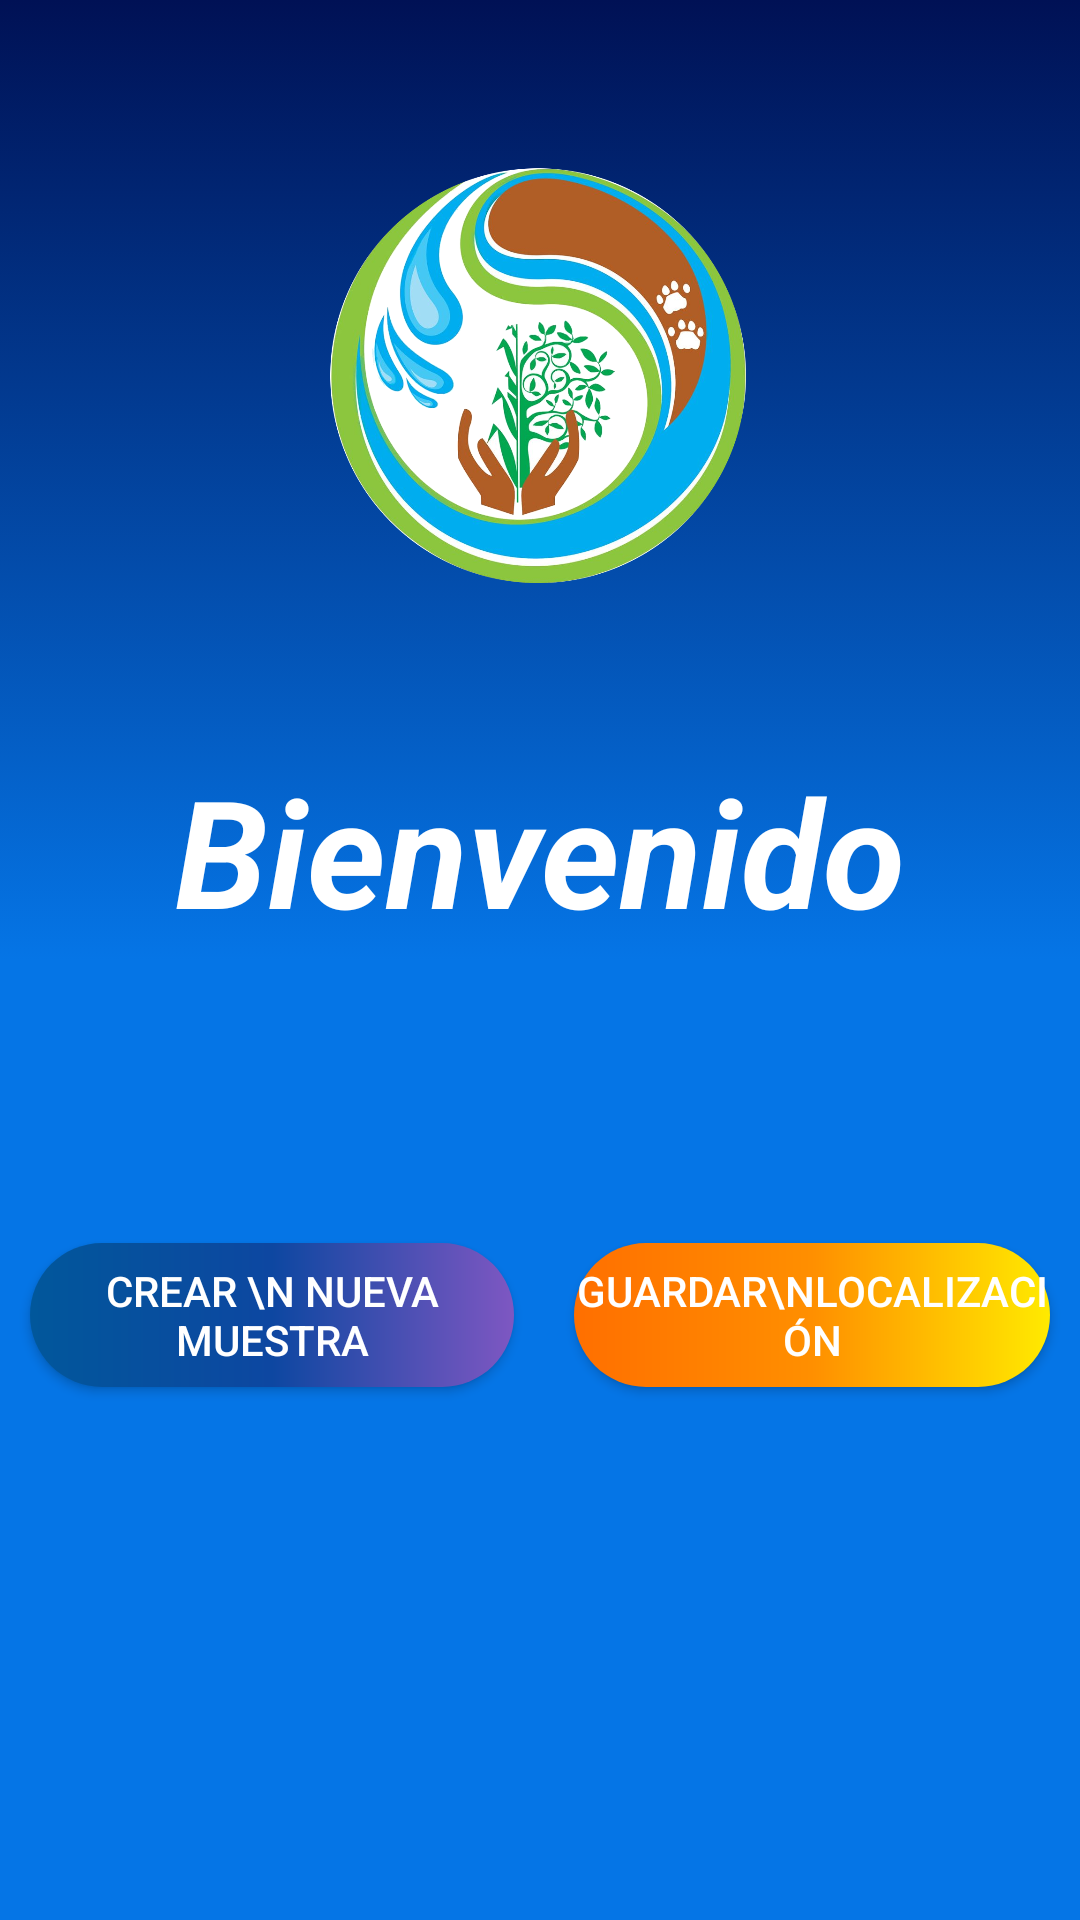

Reconstruct the res/layout file that produces this screen, plus the resources it refers to.
<!-- AndroidManifest.xml: application theme AppTheme -->
<!-- res/layout/activity_b__perfil.xml -->
<?xml version="1.0" encoding="utf-8"?>
<RelativeLayout
    xmlns:android="http://schemas.android.com/apk/res/android"
    xmlns:tools="http://schemas.android.com/tools"
    xmlns:app="http://schemas.android.com/apk/res-auto"
    android:background="@drawable/degradado2"
    android:layout_width="match_parent"
    android:layout_height="match_parent"
    tools:context=".Actividades.B_Perfil">

    <TableRow
        android:layout_marginTop="50dp"
        android:layout_width="match_parent"
        android:layout_height="150dp" >

        <ImageView
            android:id="@+id/imageView4"
            android:layout_width="wrap_content"
            android:layout_height="wrap_content"
            app:srcCompat="@drawable/esi_icon"
            android:layout_gravity="center"/>
    </TableRow>

    <LinearLayout
        android:layout_marginTop="250dp"
        android:layout_width="match_parent"
        android:layout_height="match_parent"
        android:orientation="vertical">

        <TextView
            android:id="@+id/textView"
            android:layout_width="match_parent"
            android:layout_height="wrap_content"
            android:layout_centerHorizontal="true"
            android:layout_centerVertical="true"
            android:gravity="center"
            android:text="Bienvenido"
            android:textAllCaps="false"
            android:textColor="#FFFFFF"
            android:textSize="50dp"
            android:textStyle="bold|italic" />

        <TextView
            android:id="@+id/Nombre_Completo"
            android:layout_marginTop="10dp"
            android:layout_width="match_parent"
            android:layout_height="wrap_content"
            android:gravity="center"
            android:layout_centerHorizontal="true"
            android:layout_centerVertical="true"
            android:textColor="#FFFFFF"
            android:textSize="16dp" />

        <LinearLayout
            android:layout_marginTop="50dp"
            android:layout_width="match_parent"
            android:layout_height="80dp"
            android:orientation="horizontal">

            <Button
                android:id="@+id/Crear_Muestra"
                android:layout_marginLeft="10dp"
                android:layout_marginRight="10dp"
                android:layout_width="wrap_content"
                android:layout_height="wrap_content"
                android:layout_weight="1"
                android:text="Crear \n Nueva Muestra"
                android:layout_gravity="center"
                android:background="@drawable/boton_azul_morado"
                android:textColor="#FFFFFF"/>

            <Button
                android:id="@+id/Guardar_Localizacion"
                android:layout_marginLeft="10dp"
                android:layout_marginRight="10dp"
                android:layout_width="wrap_content"
                android:layout_height="wrap_content"
                android:layout_weight="1"
                android:text="Guardar\nLocalización"
                android:layout_gravity="center"
                android:textColor="#FFFFFF"
                android:background="@drawable/boton_amarillo_anaranjado"/>
        </LinearLayout>
    </LinearLayout>
</RelativeLayout>
<!-- resources referenced by this layout -->
<resources>
  <!-- drawable boton_amarillo_anaranjado (drawable) -->
  <?xml version="1.0" encoding="utf-8"?>
  <shape xmlns:android="http://schemas.android.com/apk/res/android" android:shape="rectangle">
      <corners android:radius="30dp"/>
      <gradient android:startColor="#FF6F00" android:centerColor="#FF8F00" android:endColor="#FFEA00" />
  </shape>
  <!-- drawable boton_azul_morado (drawable) -->
  <?xml version="1.0" encoding="utf-8"?>
  <shape xmlns:android="http://schemas.android.com/apk/res/android" android:shape="rectangle">
      <corners android:radius="30dp"/>
      <gradient android:startColor="#01579B" android:centerColor="#0D47A1" android:endColor="#7E57C2" />
  </shape>
  <!-- drawable degradado2 (drawable) -->
  <?xml version="1.0" encoding="utf-8"?>
  <selector xmlns:android="http://schemas.android.com/apk/res/android">
  
      <item>
          <shape>
              <gradient
                  android:startColor="#015"
                  android:centerColor="#0575E6"
                  android:endColor="#0575E6"
                  android:angle="-90"/>
          </shape>
      </item>
  
  </selector>
      
  <!-- drawable esi_icon: png bitmap (drawable-mdpi, 614832 bytes) -->
  <style name="AppTheme" parent="Theme.AppCompat.Light.DarkActionBar">
          
          <item name="colorPrimary">#015</item>
          <item name="colorPrimaryDark">#000000</item>
          <item name="colorAccent">@color/colorAccent</item>
      </style>
  <color name="colorAccent">#D81B60</color>
</resources>
